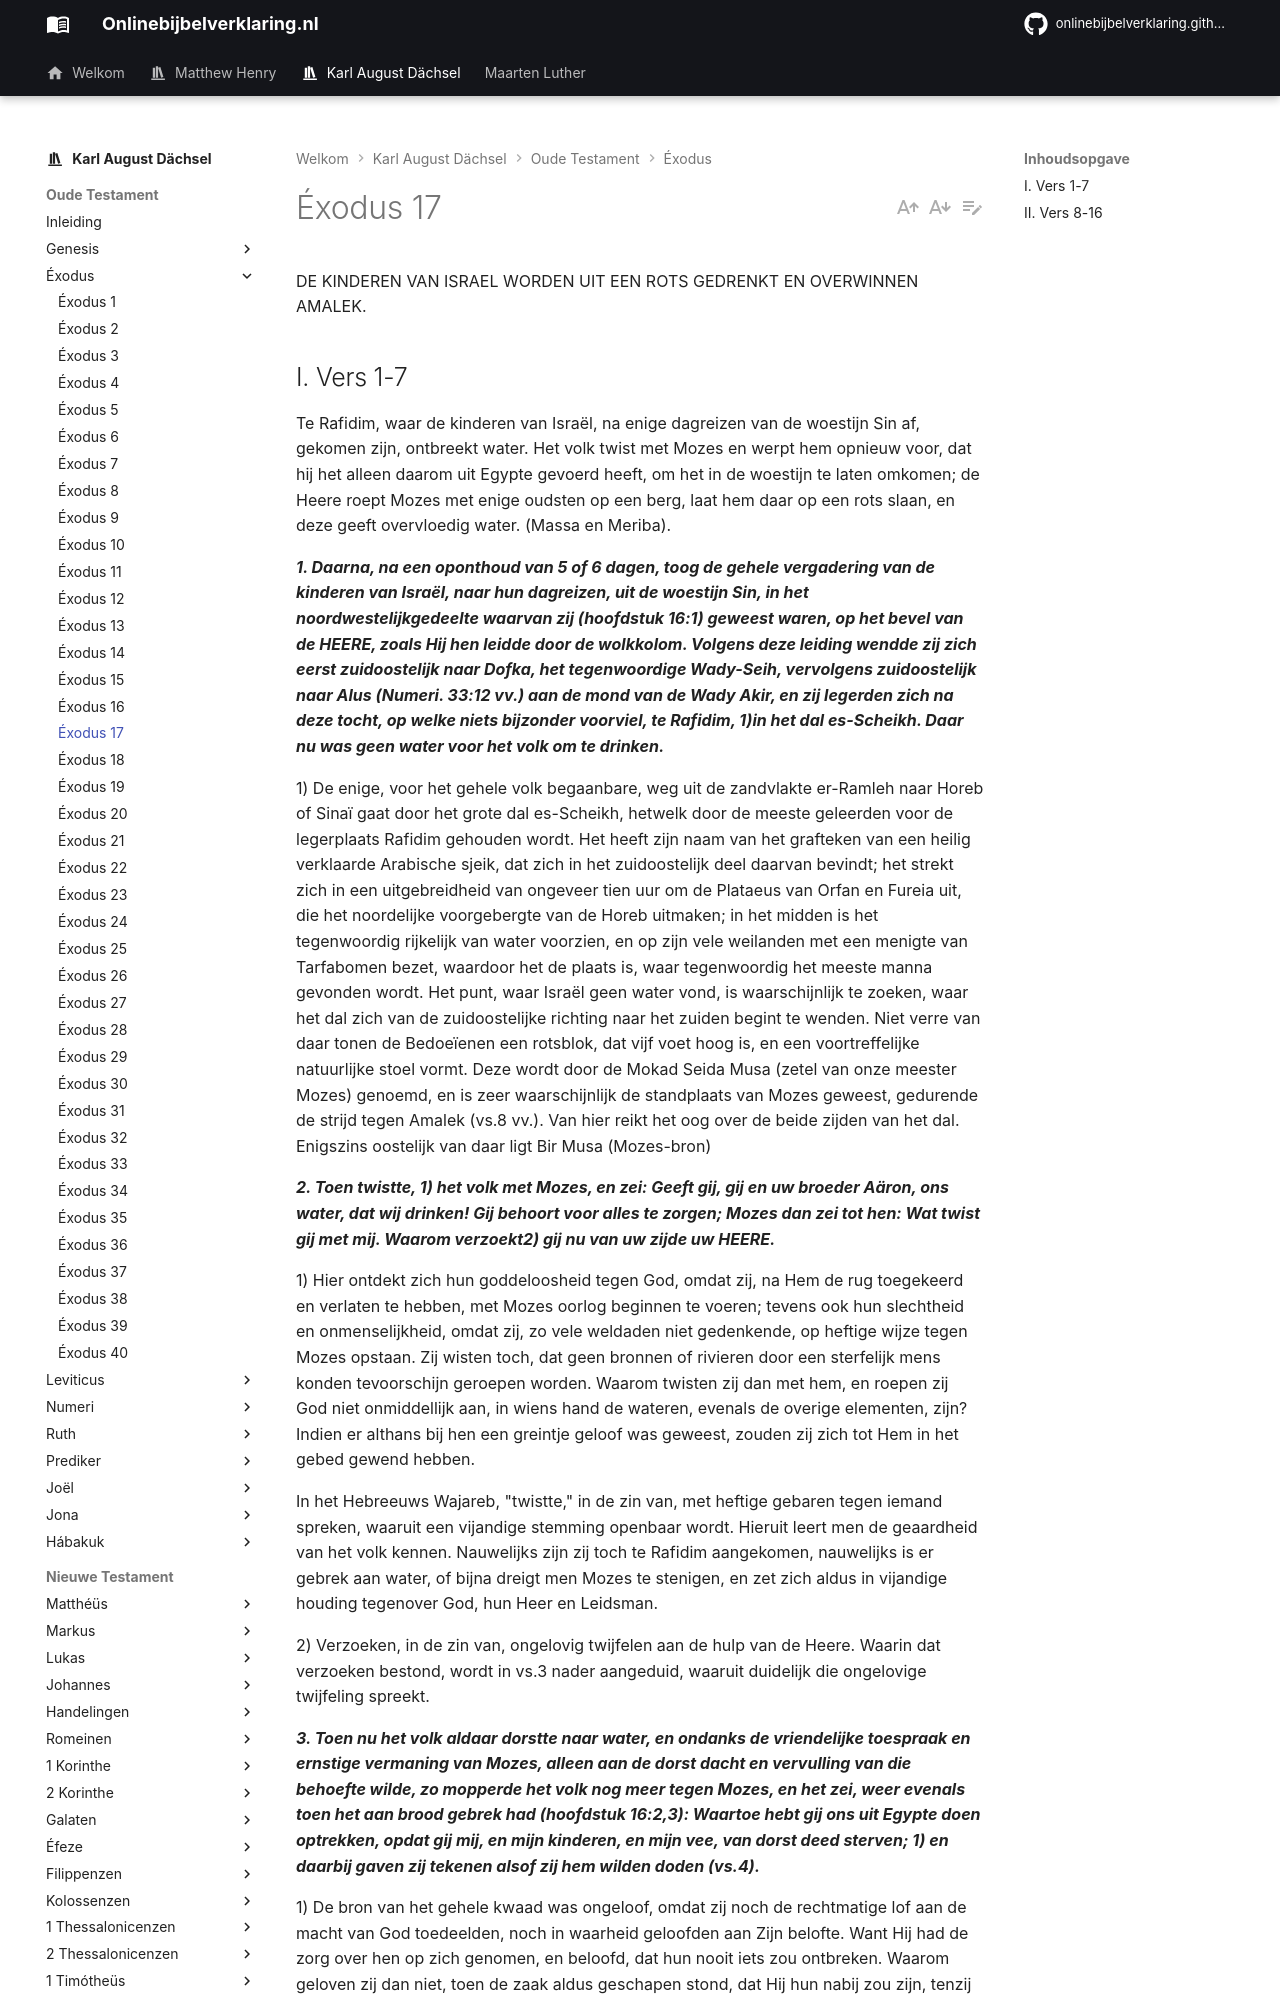

repository: onlinebijbelverklaring/onlinebijbelverklaring.github.io · page: karlaugustdachsel/Exodus/Exodus17/index.html · generator: mkdocs

DE KINDEREN VAN ISRAEL WORDEN UIT EEN ROTS GEDRENKT EN OVERWINNEN AMALEK.

## I. Vers 1-7
Te Rafidim, waar de kinderen van Israël, na enige dagreizen van de woestijn Sin af, gekomen zijn, ontbreekt water. Het volk twist met Mozes en werpt hem opnieuw voor, dat hij het alleen daarom uit Egypte gevoerd heeft, om het in de woestijn te laten omkomen; de Heere roept Mozes met enige oudsten op een berg, laat hem daar op een rots slaan, en deze geeft overvloedig water. (Massa en Meriba).

***1. Daarna, na een oponthoud van 5 of 6 dagen, toog de gehele vergadering van de kinderen van Israël, naar hun dagreizen, uit de woestijn Sin, in het noordwestelijkgedeelte waarvan zij (hoofdstuk 16:1) geweest waren, op het bevel van de HEERE, zoals Hij hen leidde door de wolkkolom. Volgens deze leiding wendde zij zich eerst zuidoostelijk naar Dofka, het tegenwoordige Wady-Seih, vervolgens zuidoostelijk naar Alus (Numeri. 33:12 vv.) aan de mond van de Wady Akir, en zij legerden zich na deze tocht, op welke niets bijzonder voorviel, te Rafidim, 1)in het dal es-Scheikh. Daar nu was geen water voor het volk om te drinken.***

1) De enige, voor het gehele volk begaanbare, weg uit de zandvlakte er-Ramleh naar Horeb of Sinaï gaat door het grote dal es-Scheikh, hetwelk door de meeste geleerden voor de legerplaats Rafidim gehouden wordt. Het heeft zijn naam van het grafteken van een heilig verklaarde Arabische sjeik, dat zich in het zuidoostelijk deel daarvan bevindt; het strekt zich in een uitgebreidheid van ongeveer tien uur om de Plataeus van Orfan en Fureia uit, die het noordelijke voorgebergte van de Horeb uitmaken; in het midden is het tegenwoordig rijkelijk van water voorzien, en op zijn vele weilanden met een menigte van Tarfabomen bezet, waardoor het de plaats is, waar tegenwoordig het meeste manna gevonden wordt. Het punt, waar Israël geen water vond, is waarschijnlijk te zoeken, waar het dal zich van de zuidoostelijke richting naar het zuiden begint te wenden. Niet verre van daar tonen de Bedoeïenen een rotsblok, dat vijf voet hoog is, en een voortreffelijke natuurlijke stoel vormt. Deze wordt door de Mokad Seida Musa (zetel van onze meester Mozes) genoemd, en is zeer waarschijnlijk de standplaats van Mozes geweest, gedurende de strijd tegen Amalek (vs.8 vv.). Van hier reikt het oog over de beide zijden van het dal. Enigszins oostelijk van daar ligt Bir Musa (Mozes-bron)

***2. Toen twistte, 1) het volk met Mozes, en zei: Geeft gij, gij en uw broeder Aäron, ons water, dat wij drinken! Gij behoort voor alles te zorgen; Mozes dan zei tot hen: Wat twist gij met mij. Waarom verzoekt2) gij nu van uw zijde uw HEERE.***

1) Hier ontdekt zich hun goddeloosheid tegen God, omdat zij, na Hem de rug toegekeerd en verlaten te hebben, met Mozes oorlog beginnen te voeren; tevens ook hun slechtheid en onmenselijkheid, omdat zij, zo vele weldaden niet gedenkende, op heftige wijze tegen Mozes opstaan. Zij wisten toch, dat geen bronnen of rivieren door een sterfelijk mens konden tevoorschijn geroepen worden. Waarom twisten zij dan met hem, en roepen zij God niet onmiddellijk aan, in wiens hand de wateren, evenals de overige elementen, zijn? Indien er althans bij hen een greintje geloof was geweest, zouden zij zich tot Hem in het gebed gewend hebben.

In het Hebreeuws Wajareb, "twistte," in de zin van, met heftige gebaren tegen iemand spreken, waaruit een vijandige stemming openbaar wordt. Hieruit leert men de geaardheid van het volk kennen. Nauwelijks zijn zij toch te Rafidim aangekomen, nauwelijks is er gebrek aan water, of bijna dreigt men Mozes te stenigen, en zet zich aldus in vijandige houding tegenover God, hun Heer en Leidsman.

2) Verzoeken, in de zin van, ongelovig twijfelen aan de hulp van de Heere. Waarin dat verzoeken bestond, wordt in vs.3 nader aangeduid, waaruit duidelijk die ongelovige twijfeling spreekt.

***3. Toen nu het volk aldaar dorstte naar water, en ondanks de vriendelijke toespraak en ernstige vermaning van Mozes, alleen aan de dorst dacht en vervulling van die behoefte wilde, zo mopperde het volk nog meer tegen Mozes, en het zei, weer evenals toen het aan brood gebrek had (hoofdstuk 16:2,3): Waartoe hebt gij ons uit Egypte doen optrekken, opdat gij mij, en mijn kinderen, en mijn vee, van dorst deed sterven; 1) en daarbij gaven zij tekenen alsof zij hem wilden doden (vs.4).***

1) De bron van het gehele kwaad was ongeloof, omdat zij noch de rechtmatige lof aan de macht van God toedeelden, noch in waarheid geloofden aan Zijn belofte. Want Hij had de zorg over hen op zich genomen, en beloofd, dat hun nooit iets zou ontbreken. Waarom geloven zij dan niet, toen de zaak aldus geschapen stond, dat Hij hun nabij zou zijn, tenzij dat zij zowel van Zijn Macht als van Zijn Trouw geringe gedachte hadden?.

Wederom spartelt de buik. De goede Mozes heeft een moeilijk, verdrietelijk ambt gehad, dat hij zulk een onwillig, hardnekkig, halsstarrig volk heeft moeten regeren; hij heeft het gevoeld, dat hij bijna ieder uur in groot levensgevaar stond, want hij heeft altijd moeten vrezen, dat zij zouden komen en hem doden. Maar zo gaat het de Christenen; zij moeten voor weldaden, schande, schade, nadeel en ondankbaarheid inoogsten.
